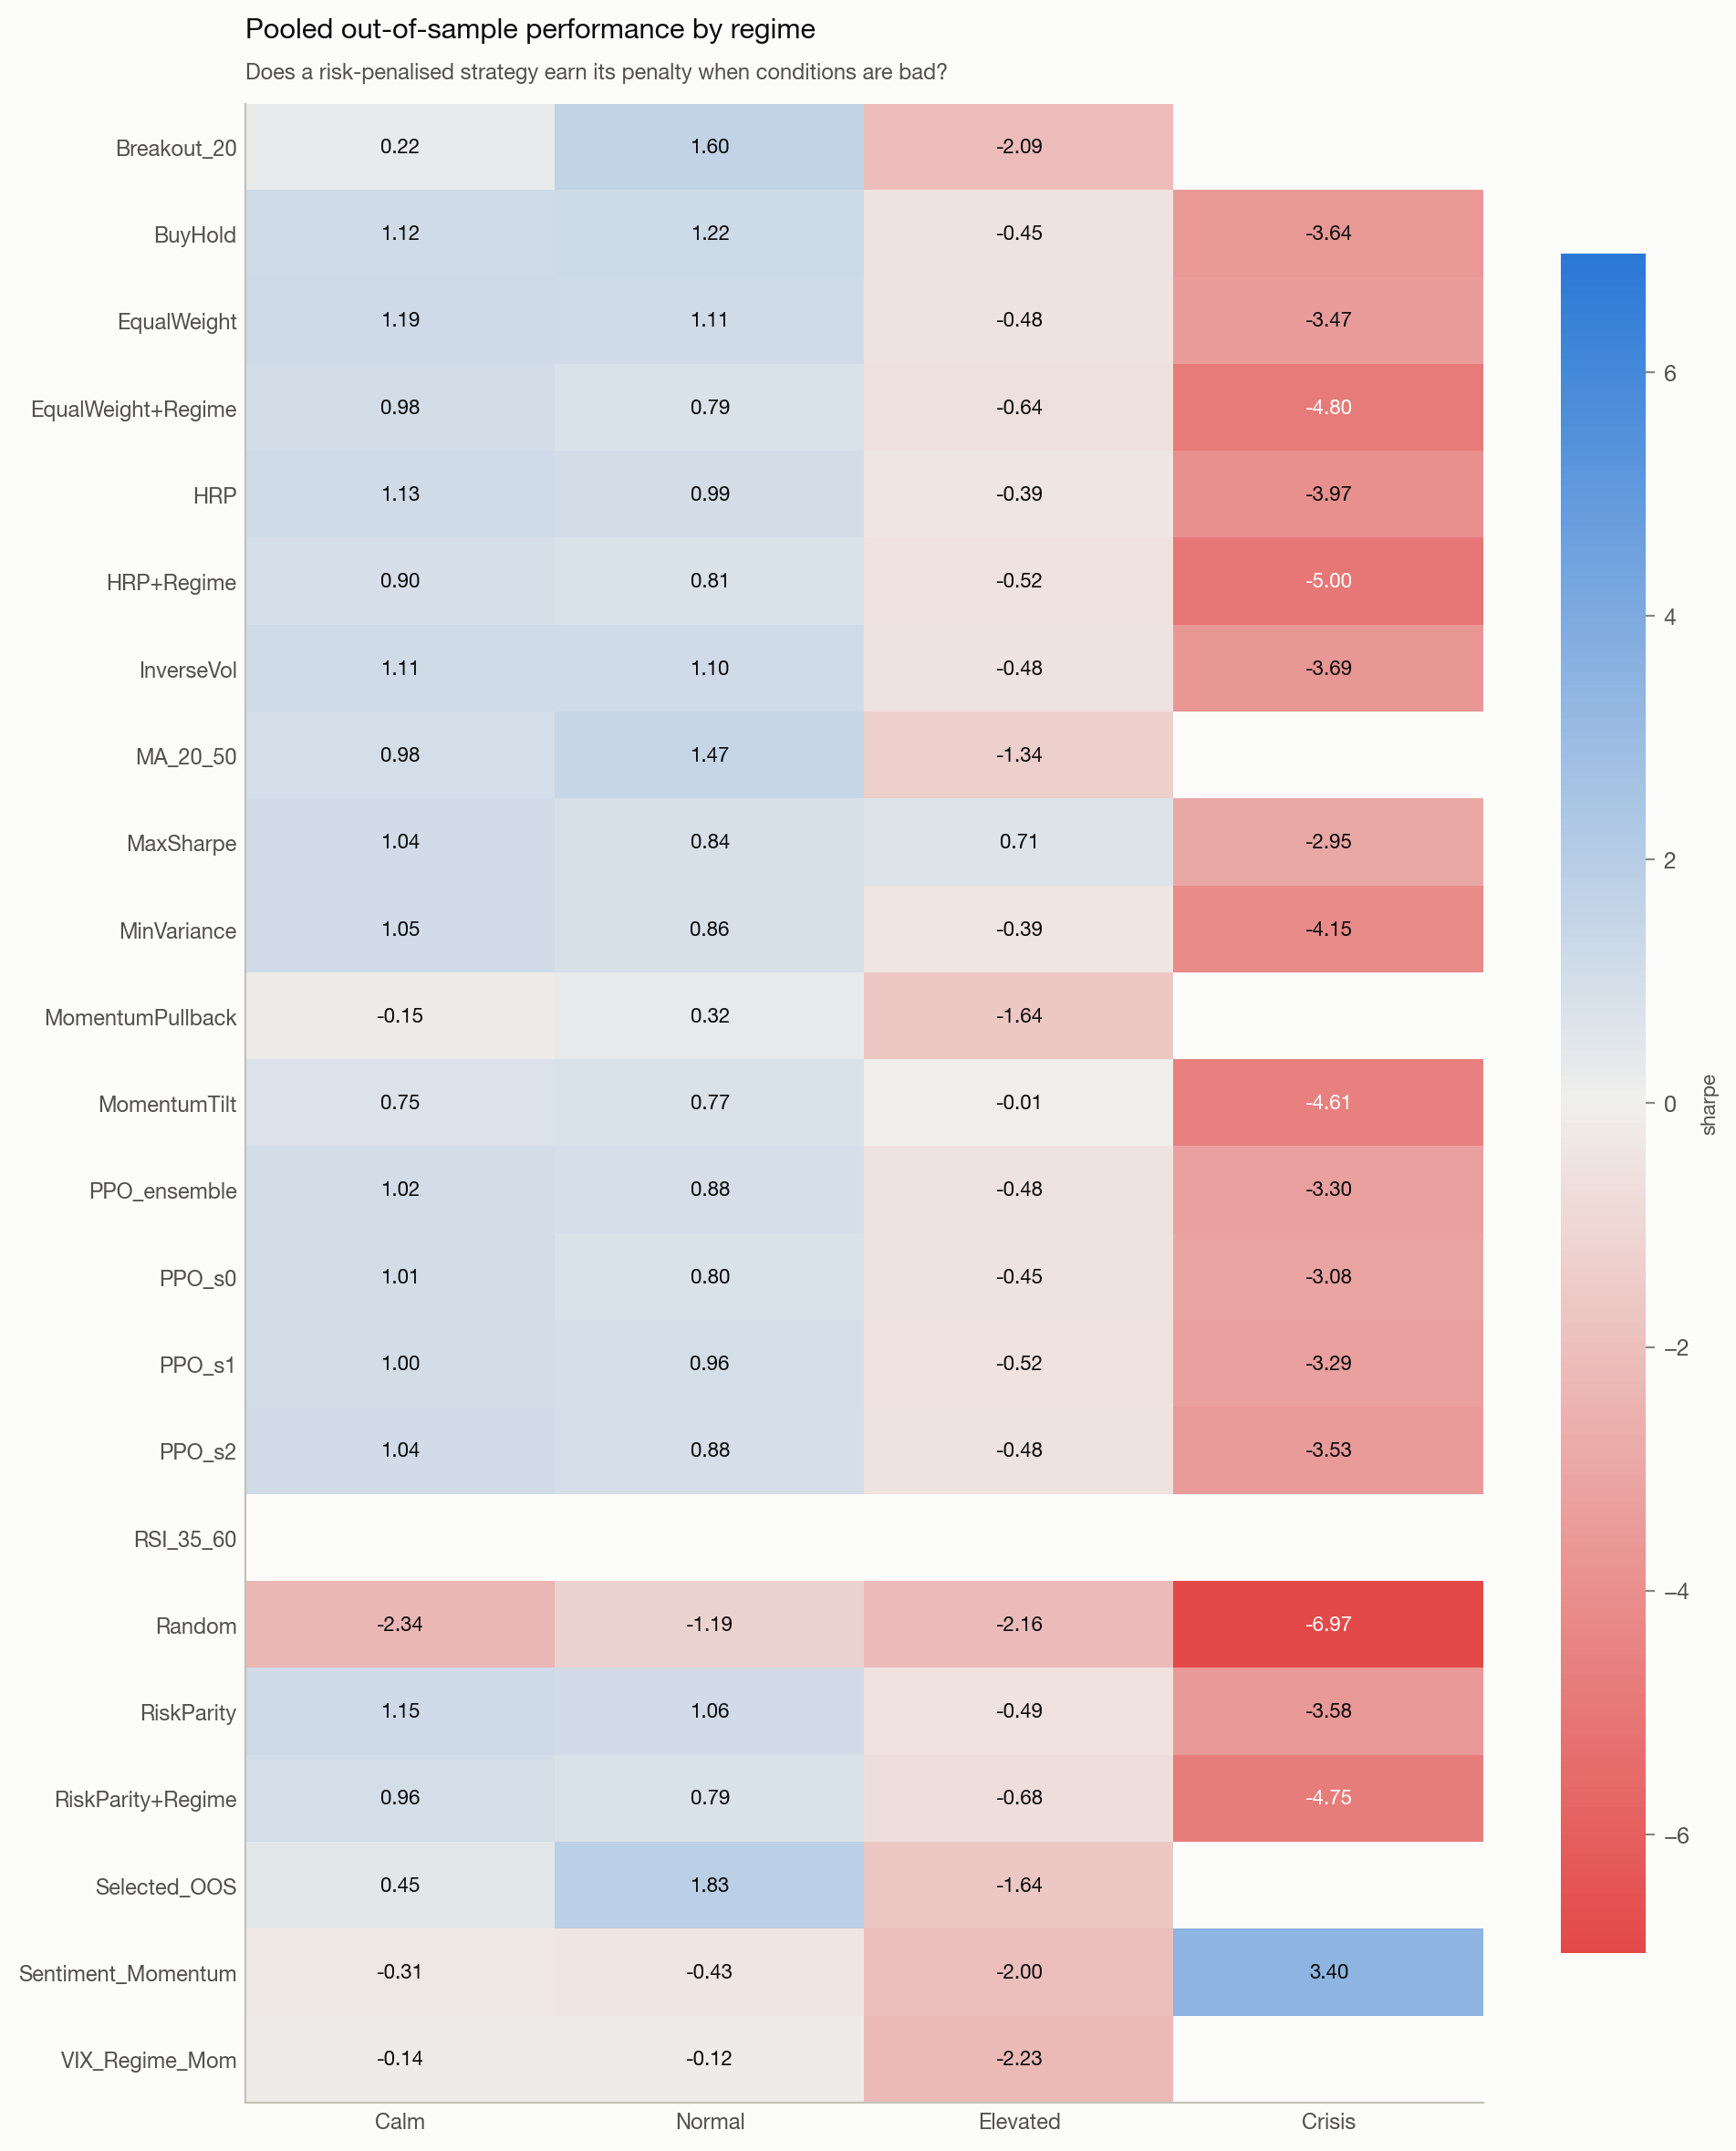

The table this chart was drawn from, first rows:
strategy, Calm, Normal, Elevated, Crisis
Breakout_20, 0.2218, 1.599, -2.088, 
BuyHold, 1.122, 1.223, -0.452, -3.638
EqualWeight, 1.192, 1.107, -0.4791, -3.473
EqualWeight+Regime, 0.9846, 0.7889, -0.6437, -4.803
HRP, 1.133, 0.9892, -0.3857, -3.974
HRP+Regime, 0.8965, 0.8072, -0.5216, -4.997
InverseVol, 1.112, 1.103, -0.4794, -3.695
MA_20_50, 0.9806, 1.466, -1.339, 
MaxSharpe, 1.038, 0.8409, 0.7079, -2.946
MinVariance, 1.047, 0.8617, -0.3915, -4.145
MomentumPullback, -0.1527, 0.3209, -1.64, 
MomentumTilt, 0.748, 0.7651, -0.005145, -4.607
PPO_ensemble, 1.018, 0.8787, -0.4846, -3.302
PPO_s0, 1.008, 0.7956, -0.451, -3.085
PPO_s1, 0.9997, 0.955, -0.5207, -3.287
PPO_s2, 1.038, 0.8768, -0.4777, -3.534
RSI_35_60, , , , 
Random, -2.338, -1.188, -2.165, -6.974
RiskParity, 1.151, 1.06, -0.4949, -3.575
RiskParity+Regime, 0.9555, 0.7859, -0.6791, -4.753
Selected_OOS, 0.451, 1.826, -1.637, 
Sentiment_Momentum, -0.3137, -0.4284, -2.003, 3.397
VIX_Regime_Mom, -0.1369, -0.1168, -2.233, 
